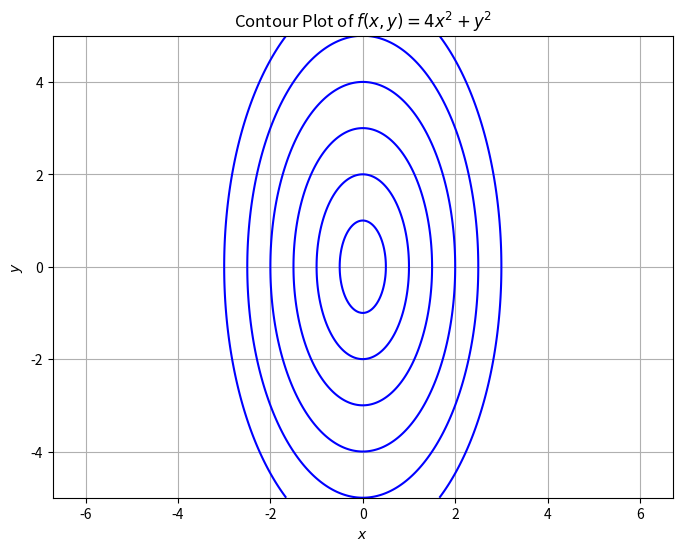
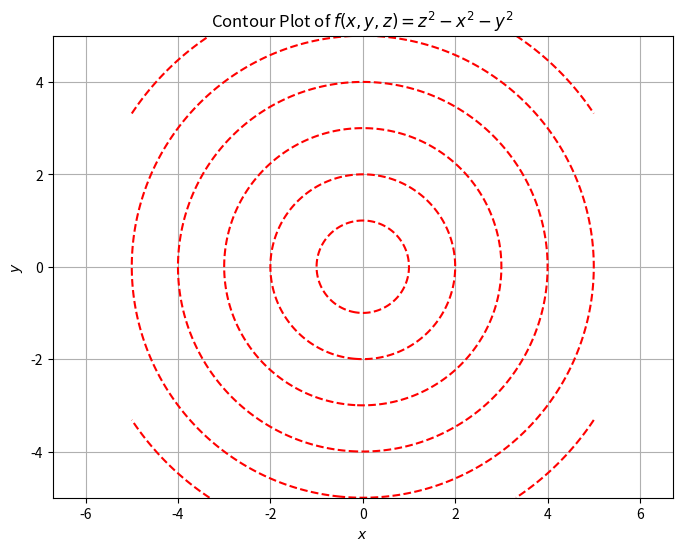

Recreate these plots in Python, in order.
import numpy as np
import matplotlib.pyplot as plt

# Define the grid for x and y
x = np.linspace(-5, 5, 400)
y = np.linspace(-5, 5, 400)
X, Y = np.meshgrid(x, y)

# (i) f(x, y) = 4x^2 + y^2
Z1 = 4 * X**2 + Y**2

# (ii) f(x, y, z) = z^2 - x^2 - y^2
# For contour plots, we set z = sqrt(x^2 + y^2 + k) or z = -sqrt(x^2 + y^2 + k)
# However, since we are plotting in 2D, we consider z as a function of x and y for fixed k.
# For simplicity, we plot the level curves for z^2 - x^2 - y^2 = k, which implies z = sqrt(x^2 + y^2 + k) or z = -sqrt(x^2 + y^2 + k).
# But since we are in 2D, we plot x^2 + y^2 = z^2 - k, which are circles for z^2 > k.
Z2 = X**2 + Y**2

# Define the levels for the contour plots
levels = [1, 4, 9, 16, 25, 36]

# Plot for f(x, y) = 4x^2 + y^2
plt.figure(figsize=(8, 6))
plt.contour(X, Y, Z1, levels=levels, colors='blue')
plt.title('Contour Plot of $f(x, y) = 4x^2 + y^2$')
plt.xlabel('$x$')
plt.ylabel('$y$')
plt.grid(True)
plt.axis('equal')
plt.show()

# Plot for f(x, y, z) = z^2 - x^2 - y^2
plt.figure(figsize=(8, 6))
for k in levels:
    plt.contour(X, Y, Z2, levels=[k], colors='red', linestyles='dashed')
plt.title('Contour Plot of $f(x, y, z) = z^2 - x^2 - y^2$')
plt.xlabel('$x$')
plt.ylabel('$y$')
plt.grid(True)
plt.axis('equal')
plt.show()